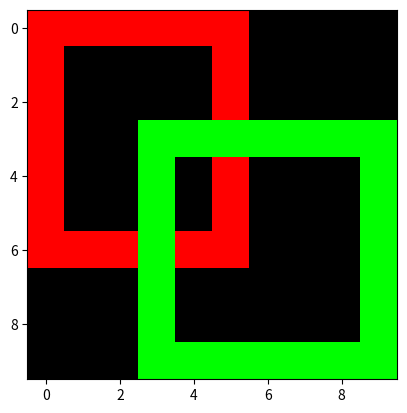

The matplotlib source for this figure:
def union(intersection:float, bx1:int, by1:int, tx1:int, ty1:int, bx2:int, by2:int, tx2:int, ty2:int) -> float:
    """Calculate union given the bottom left and top right co-ordinates of two bounding boxes

    Args:
        intersection (_type_): Intersection between the two bounding boxes.
        bx1 (int): bottom left x coordinate of first bb
        by1 (int): bottom left y coordinate of first bb
        tx1 (int): top right x coordinate of first bb
        ty1 (int): top right y coordinate of first bb
        bx2 (int): bottom left x coordinate of second bb
        by2 (int): bottom left y coordinate of second bb
        tx2 (int): top right x coordinate of second bb
        ty2 (int): top right y coordinate of second bb

    Returns:
        float: Union between the two bounding boxes
    """
    area1 = abs(bx1-tx1) * abs(by1-ty1)
    area2 = abs(bx2-tx2) * abs(by2-ty2)

    # the sum of the areas has 2*intersection already in it
    # correct by subtracting intersection

    u = (area1 + area2) - intersection

    return u

def intersection(bx1:int, by1:int, tx1:int, ty1:int, bx2:int, by2:int, tx2:int, ty2:int) -> float:
    """Calculate intersection given the bottom left and top right co-ordinates of two bounding boxes

    Args:
        bx1 (int): bottom left x coordinate of first bb
        by1 (int): bottom left y coordinate of first bb
        tx1 (int): top right x coordinate of first bb
        ty1 (int): top right y coordinate of first bb
        bx2 (int): bottom left x coordinate of second bb
        by2 (int): bottom left y coordinate of second bb
        tx2 (int): top right x coordinate of second bb
        ty2 (int): top right y coordinate of second bb

    Returns:
        float: Intersection between the two bounding boxes
    """

    ibx = max(bx1, bx2)
    iby = min(by1, by2)

    itx = min(tx1, tx2)
    ity = max(ty1, ty2)


    area = abs(ibx-itx) * abs(iby-ity)

    return (ibx, iby, itx, ity), area


def iou(bbox1: tuple, bbox2:tuple) -> float:
    """Calculates the IoU of the two bounding boxes
    The bbox should be a tuple of (bx, by, tx, ty)

    Args:
        bbox1 (tuple): 1st bounding box
        bbox2 (tuple): 2nd bounding box

    Returns:
        float: Intersection over Union of two bb's
    """

    assert len(bbox1) == 4 and len(bbox2) == 4, 'Both bbox coordinates must be in form (bx, by, tx, ty)'

    bx1, by1, tx1, ty1 = bbox1
    bx2, by2, tx2, ty2 = bbox2

    _, i = intersection(
        bx1=bx1,
        by1=by1,
        tx1=tx1,
        ty1=ty1,

        bx2=bx2,
        by2=by2,
        tx2=tx2,
        ty2=ty2,
    )

    u = union(
        intersection=i,

        bx1=bx1,
        by1=by1,
        tx1=tx1,
        ty1=ty1,

        bx2=bx2,
        by2=by2,
        tx2=tx2,
        ty2=ty2,
    )


    IoU = i/u

    return IoU


if __name__ == '__main__':
    import matplotlib.pyplot as plt
    import numpy as np

    bbox1 = (0, 6, 5, 0)
    bbox2 = (3, 9, 9, 3)

    (ibx, iby, itx, ity), _ = intersection(*bbox1, *bbox2)


    print(f'Intersection @ bottom=>({ibx}, {iby}) top=>({itx}, {ity})')

    IoU = iou(bbox1, bbox2)

    print(IoU)

    img = np.zeros((10, 10, 3))

    for i in range(10):
        for j in range(10):

            ## draw first bb

            if i == 0:
                if j <6:
                    img[0, j, :] = [255, 0, 0]#[0][j] = 1

            if j == 0 or j == 5:
                if i < 6:
                    img[i, j, :] = [255, 0, 0]

            if i == 6:
                if j<6:
                    img[i, j, :] = [255, 0, 0]


            ## draw second bb

            if i ==3:
                if j >= 3 and j<10:
                    img[i, j, :] = [0, 255, 0]

            if j == 3 or j == 9:
                if i >2:
                    img[i, j, :] = [0, 255, 0]

            if i == 9:
                if j>3:
                    img[i, j, :] = [0, 255, 0]

    plt.imshow(img)
    plt.show()

   
